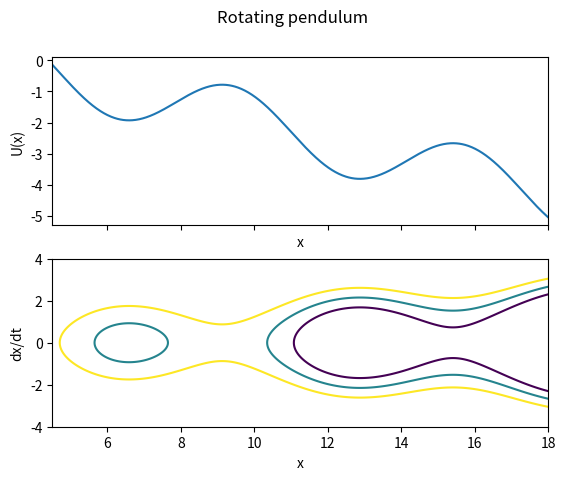

Source code (Python):
# This example was discussed during a lecture on the 21st of November, 2023.

import matplotlib.pyplot as plt
import numpy as np

graph_name = "Rotating pendulum"

M = 0.3
E1 = -2.4
E2 = -1.5
E3 = -0.4

def U(x):
	return 1 - np.cos(x) - M * x

def T(dxdt):
	return dxdt**2 / 2

def E(x, dxdt):
	return T(dxdt) + U(x)

x = np.linspace(4.5, 18, num=1000)
y = np.linspace(-4, 4, num=1000)

fig, (ax1, ax2) = plt.subplots(2, sharex=True)

fig.canvas.manager.set_window_title(graph_name)
fig.suptitle(graph_name)

ax1.plot(x, U(x))
ax1.set(xlabel="x", ylabel="U(x)")

X, Y = np.meshgrid(x,y)
Z = E(X, Y)

levels = [E1, E2, E3]

ax2.contour(X,Y,Z, levels)
ax2.set(xlabel="x", ylabel="dx/dt")

plt.show()